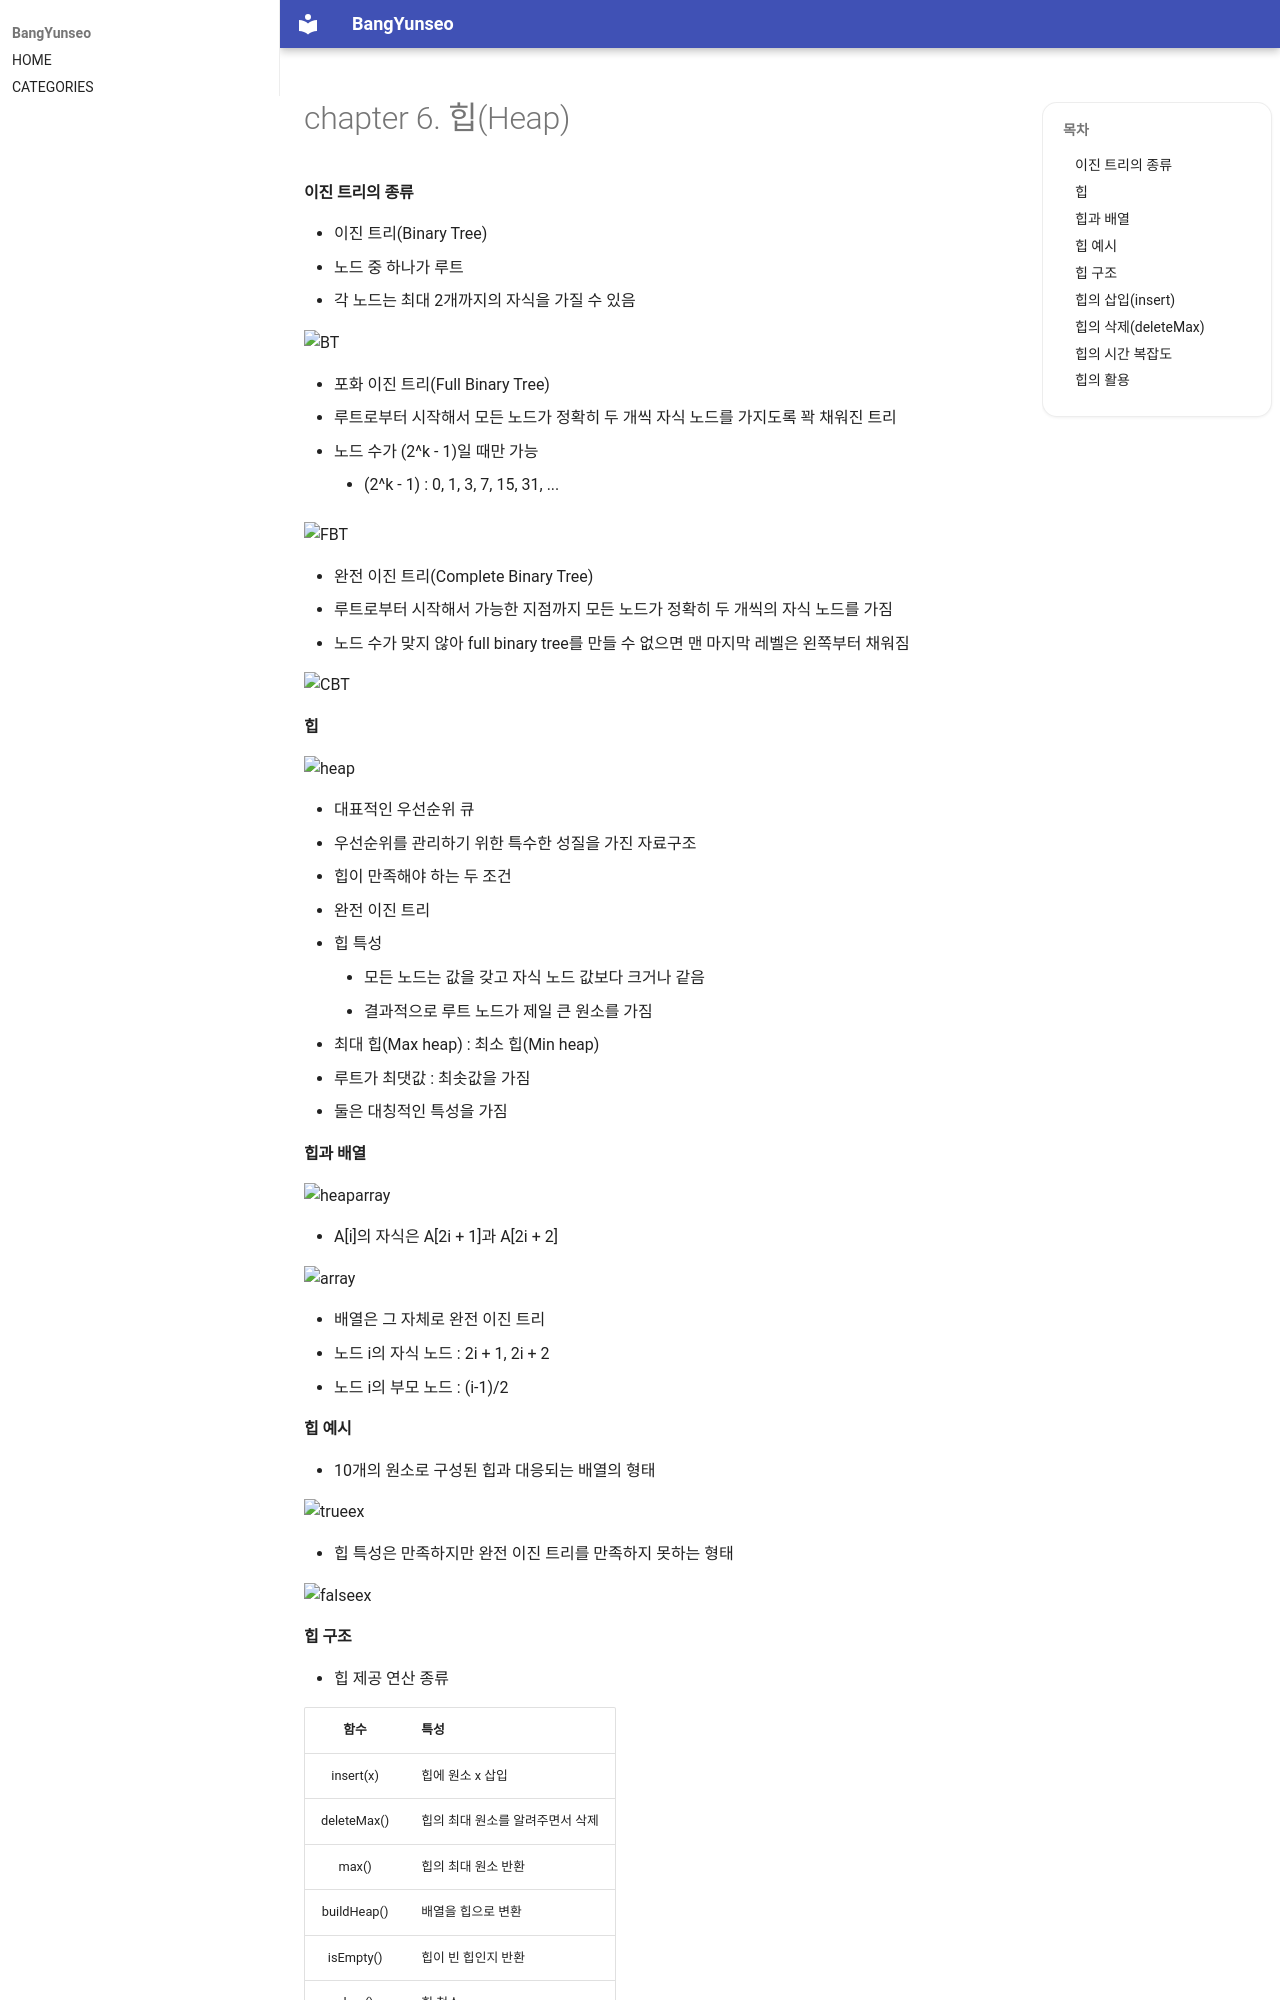

repository: BangYunseo/TIL · page: ComputerScience/DataStructure/ch06_Heap/index.html · generator: mkdocs

# chapter 6. 힙(Heap)

#### 이진 트리의 종류
* 이진 트리(Binary Tree)
  * 노드 중 하나가 루트
  * 각 노드는 최대 2개까지의 자식을 가질 수 있음

![BT](https://github.com/BangYunseo/TIL/blob/main/ComputerScience/Data%20Structure/%20Image/ch06/BT.PNG)

* 포화 이진 트리(Full Binary Tree)
  * 루트로부터 시작해서 모든 노드가 정확히 두 개씩 자식 노드를 가지도록 꽉 채워진 트리
  * 노드 수가 (2^k - 1)일 때만 가능
    * (2^k - 1) : 0, 1, 3, 7, 15, 31, ...

![FBT](https://github.com/BangYunseo/TIL/blob/main/ComputerScience/Data%20Structure/%20Image/ch06/FBT.PNG)

* 완전 이진 트리(Complete Binary Tree)
  * 루트로부터 시작해서 가능한 지점까지 모든 노드가 정확히 두 개씩의 자식 노드를 가짐
  * 노드 수가 맞지 않아 full binary tree를 만들 수 없으면 맨 마지막 레벨은 왼쪽부터 채워짐
   
![CBT](https://github.com/BangYunseo/TIL/blob/main/ComputerScience/Data%20Structure/%20Image/ch06/CBT.PNG)

#### 힙

![heap](https://github.com/BangYunseo/TIL/blob/main/ComputerScience/Data%20Structure/%20Image/ch06/heap.PNG)

* 대표적인 우선순위 큐
* 우선순위를 관리하기 위한 특수한 성질을 가진 자료구조
* 힙이 만족해야 하는 두 조건
  * 완전 이진 트리
  * 힙 특성
    * 모든 노드는 값을 갖고 자식 노드 값보다 크거나 같음
    * 결과적으로 루트 노드가 제일 큰 원소를 가짐
* 최대 힙(Max heap) : 최소 힙(Min heap)
  * 루트가 최댓값 : 최솟값을 가짐
  * 둘은 대칭적인 특성을 가짐

#### 힙과 배열

![heaparray](https://github.com/BangYunseo/TIL/blob/main/ComputerScience/Data%20Structure/%20Image/ch06/heaparray.PNG)

* A[i]의 자식은 A[2i + 1]과 A[2i + 2]

![array](https://github.com/BangYunseo/TIL/blob/main/ComputerScience/Data%20Structure/%20Image/ch06/array.PNG)

* 배열은 그 자체로 완전 이진 트리
  * 노드 i의 자식 노드 : 2i + 1, 2i + 2
  * 노드 i의 부모 노드 : (i-1)/2

#### 힙 예시
* 10개의 원소로 구성된 힙과 대응되는 배열의 형태

![trueex](https://github.com/BangYunseo/TIL/blob/main/ComputerScience/Data%20Structure/%20Image/ch06/trueex.PNG)

* 힙 특성은 만족하지만 완전 이진 트리를 만족하지 못하는 형태

![falseex](https://github.com/BangYunseo/TIL/blob/main/ComputerScience/Data%20Structure/%20Image/ch06/falseex.PNG)

#### 힙 구조
* 힙 제공 연산 종류

|함수|특성|
|:--:|:---|
|insert(x)|힙에 원소 x 삽입|
|deleteMax()|힙의 최대 원소를 알려주면서 삭제|
|max()|힙의 최대 원소 반환|
|buildHeap()|배열을 힙으로 변환|
|isEmpty()|힙이 빈 힙인지 반환|
|clear()|힙 청소|
